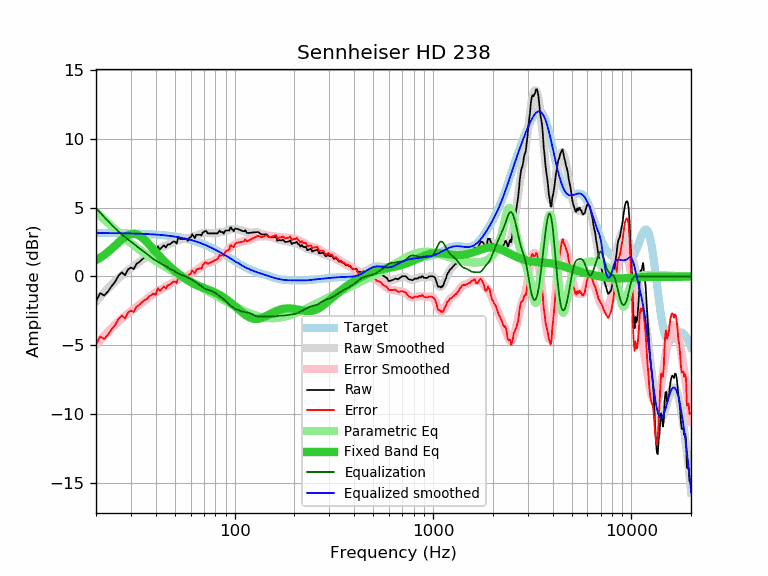

The file beside this chart, header and first rows:
frequency, raw, error, smoothed, error_smoothed, equalization, parametric_eq, equalized_raw, equalized_smoothed, target
20, -1.80, -4.96, -1.81, -4.96, 4.96, 1.18, 3.16, 3.15, 3.15
21, -1.21, -4.36, -1.48, -4.63, 4.63, 1.36, 3.41, 3.15, 3.15
22, -1.38, -4.53, -1.16, -4.31, 4.31, 1.56, 2.93, 3.15, 3.15
23, -1.08, -4.23, -0.87, -4.02, 4.02, 1.78, 2.93, 3.15, 3.15
24, -0.69, -3.84, -0.60, -3.74, 3.74, 2.01, 3.05, 3.14, 3.14
25, -0.37, -3.51, -0.35, -3.49, 3.49, 2.25, 3.12, 3.14, 3.14
26, 0.07, -3.07, -0.12, -3.26, 3.26, 2.47, 3.33, 3.14, 3.14
27, 0.30, -2.84, 0.09, -3.05, 3.05, 2.68, 3.35, 3.13, 3.13
28, 0.09, -3.04, 0.27, -2.86, 2.86, 2.86, 2.94, 3.13, 3.13
29, 0.51, -2.62, 0.44, -2.68, 2.68, 3.00, 3.19, 3.13, 3.13
30, 0.65, -2.47, 0.60, -2.52, 2.52, 3.08, 3.16, 3.12, 3.12
31, 0.54, -2.58, 0.75, -2.36, 2.36, 3.10, 2.90, 3.12, 3.12
32, 0.92, -2.19, 0.90, -2.21, 2.21, 3.06, 3.13, 3.11, 3.11
33, 1.04, -2.07, 1.04, -2.06, 2.06, 2.97, 3.10, 3.10, 3.10
34, 1.22, -1.88, 1.18, -1.91, 1.91, 2.85, 3.13, 3.10, 3.10
35, 1.36, -1.73, 1.32, -1.77, 1.77, 2.69, 3.12, 3.09, 3.09
36, 1.43, -1.65, 1.45, -1.63, 1.63, 2.52, 3.06, 3.08, 3.08
37, 1.62, -1.46, 1.58, -1.50, 1.50, 2.33, 3.11, 3.07, 3.07
38, 1.70, -1.37, 1.69, -1.37, 1.37, 2.14, 3.07, 3.06, 3.06
39, 1.82, -1.24, 1.79, -1.26, 1.26, 1.96, 3.08, 3.05, 3.05
40, 1.71, -1.34, 1.89, -1.16, 1.16, 1.78, 2.86, 3.04, 3.04
41, 2.19, -0.84, 1.97, -1.06, 1.06, 1.60, 3.25, 3.03, 3.03
42, 1.97, -1.05, 2.04, -0.97, 0.97, 1.44, 2.94, 3.02, 3.02
43, 2.13, -0.88, 2.11, -0.89, 0.89, 1.28, 3.02, 3.01, 3.01
44, 2.26, -0.74, 2.18, -0.82, 0.82, 1.13, 3.07, 2.99, 2.99
45, 2.11, -0.87, 2.24, -0.74, 0.74, 0.99, 2.85, 2.98, 2.98
46, 2.33, -0.64, 2.30, -0.66, 0.66, 0.86, 2.99, 2.96, 2.96
47, 2.33, -0.62, 2.36, -0.59, 0.59, 0.73, 2.91, 2.95, 2.95
48, 2.43, -0.50, 2.42, -0.51, 0.51, 0.61, 2.93, 2.93, 2.93
49, 2.53, -0.38, 2.48, -0.43, 0.43, 0.50, 2.96, 2.91, 2.91
50, 2.53, -0.37, 2.54, -0.35, 0.35, 0.40, 2.88, 2.89, 2.89
51, 2.39, -0.49, 2.59, -0.28, 0.28, 0.29, 2.67, 2.87, 2.87
52, 2.84, -0.01, 2.63, -0.22, 0.22, 0.20, 3.05, 2.85, 2.85
53, 2.73, -0.10, 2.67, -0.16, 0.16, 0.11, 2.89, 2.83, 2.83
54, 2.73, -0.08, 2.70, -0.11, 0.11, 0.02, 2.84, 2.81, 2.81
55, 2.73, -0.06, 2.72, -0.07, 0.07, -0.06, 2.79, 2.78, 2.78
56, 2.73, -0.03, 2.74, -0.02, 0.02, -0.14, 2.75, 2.76, 2.76
57, 2.73, -0.01, 2.76, 0.02, -0.02, -0.21, 2.71, 2.73, 2.73
58, 2.59, -0.12, 2.78, 0.07, -0.07, -0.28, 2.52, 2.71, 2.71
59, 2.83, 0.15, 2.81, 0.12, -0.12, -0.34, 2.70, 2.68, 2.68
60, 2.83, 0.17, 2.84, 0.18, -0.18, -0.41, 2.64, 2.65, 2.65
61, 3.07, 0.44, 2.87, 0.24, -0.24, -0.46, 2.82, 2.62, 2.62
62, 2.93, 0.33, 2.90, 0.31, -0.31, -0.51, 2.62, 2.59, 2.59
63, 2.79, 0.22, 2.94, 0.37, -0.37, -0.56, 2.42, 2.56, 2.56
64, 3.03, 0.49, 2.97, 0.44, -0.44, -0.61, 2.59, 2.53, 2.53
65, 3.03, 0.53, 3.00, 0.50, -0.50, -0.65, 2.52, 2.50, 2.50
66, 3.03, 0.56, 3.04, 0.57, -0.57, -0.69, 2.46, 2.47, 2.47
67, 3.03, 0.59, 3.07, 0.64, -0.64, -0.73, 2.39, 2.43, 2.43
68, 2.97, 0.57, 3.11, 0.71, -0.71, -0.77, 2.25, 2.40, 2.40
69, 3.19, 0.82, 3.14, 0.78, -0.78, -0.81, 2.41, 2.36, 2.36
70, 3.23, 0.90, 3.17, 0.84, -0.84, -0.84, 2.38, 2.33, 2.33
71, 3.31, 1.02, 3.19, 0.89, -0.89, -0.88, 2.41, 2.29, 2.29
72, 3.28, 1.02, 3.19, 0.94, -0.94, -0.91, 2.34, 2.25, 2.25
73, 3.13, 0.91, 3.19, 0.97, -0.97, -0.94, 2.16, 2.22, 2.22
74, 3.13, 0.95, 3.17, 0.99, -0.99, -0.98, 2.13, 2.18, 2.18
75, 3.13, 0.99, 3.16, 1.02, -1.02, -1.01, 2.11, 2.14, 2.14
76, 3.13, 1.03, 3.14, 1.04, -1.04, -1.04, 2.09, 2.10, 2.10
77, 3.13, 1.07, 3.13, 1.07, -1.07, -1.08, 2.06, 2.06, 2.06
78, 3.13, 1.11, 3.13, 1.11, -1.11, -1.11, 2.02, 2.02, 2.02
79, 3.13, 1.15, 3.13, 1.15, -1.15, -1.15, 1.97, 1.98, 1.98
... 553 more rows
